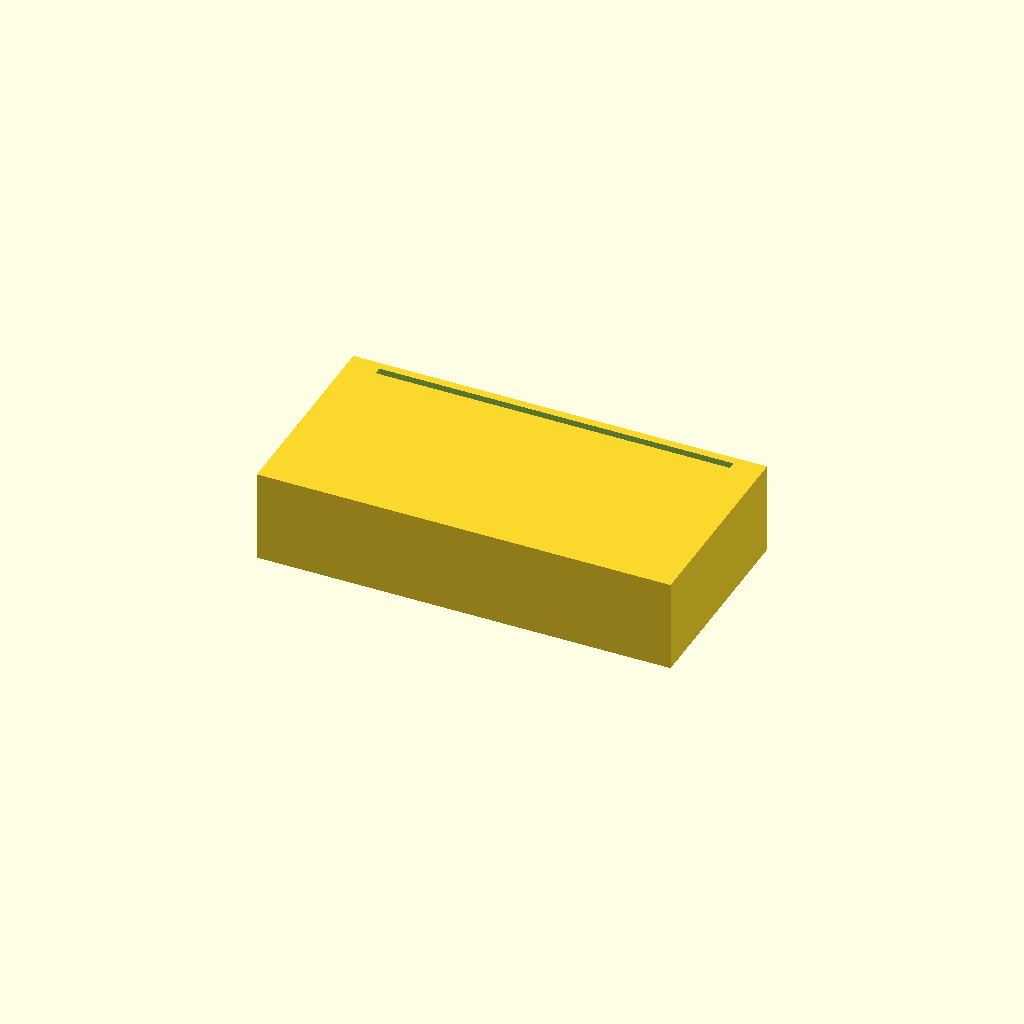
Cell 1 — every parameter at its default value.
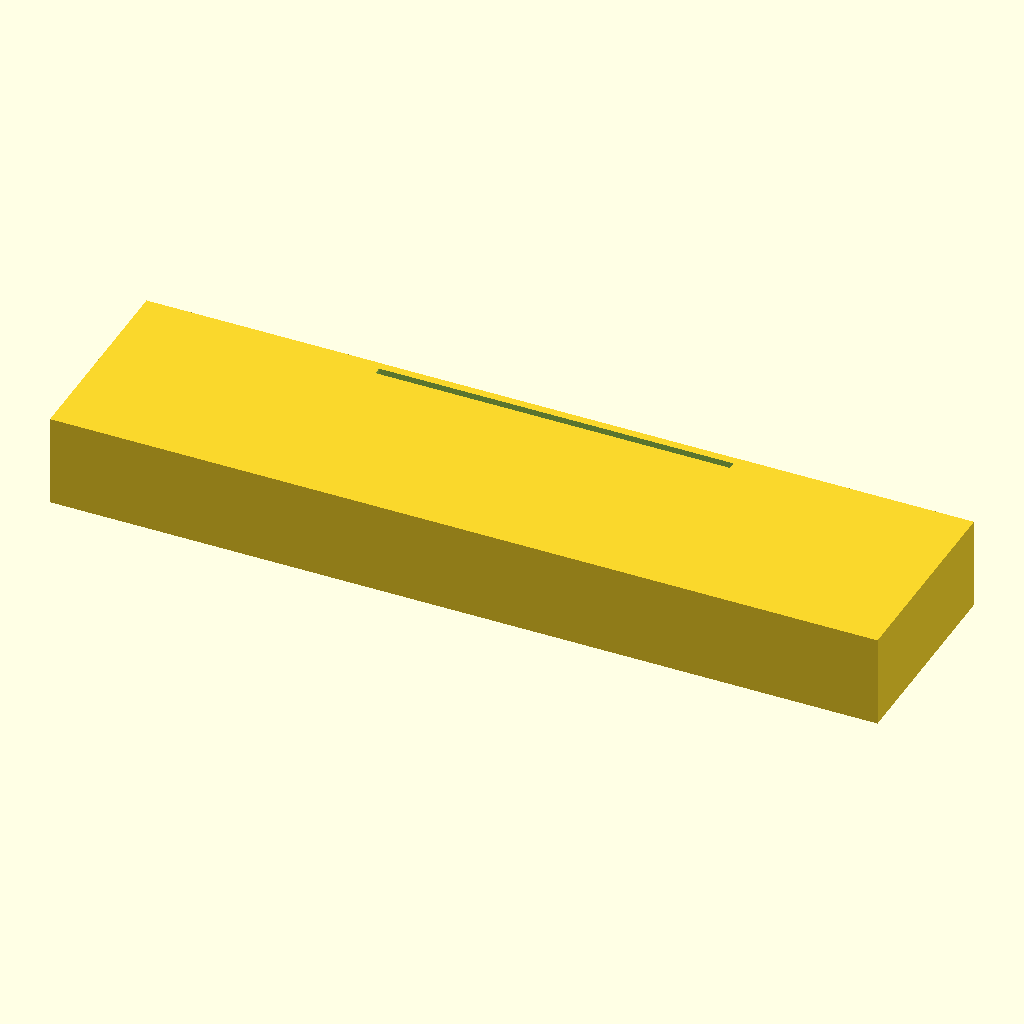
Cell 2: the same model with block_length = 180.
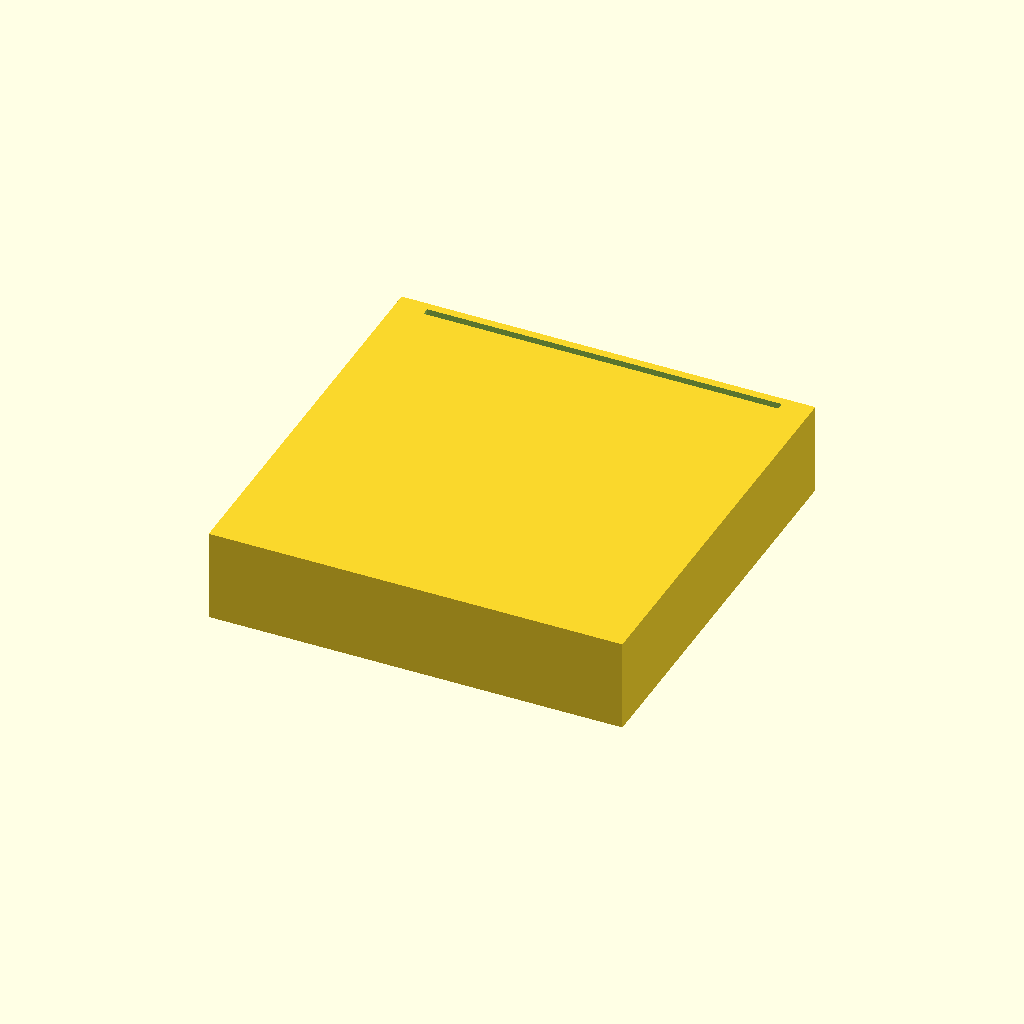
Cell 3: block_width = 90 (everything else at default).
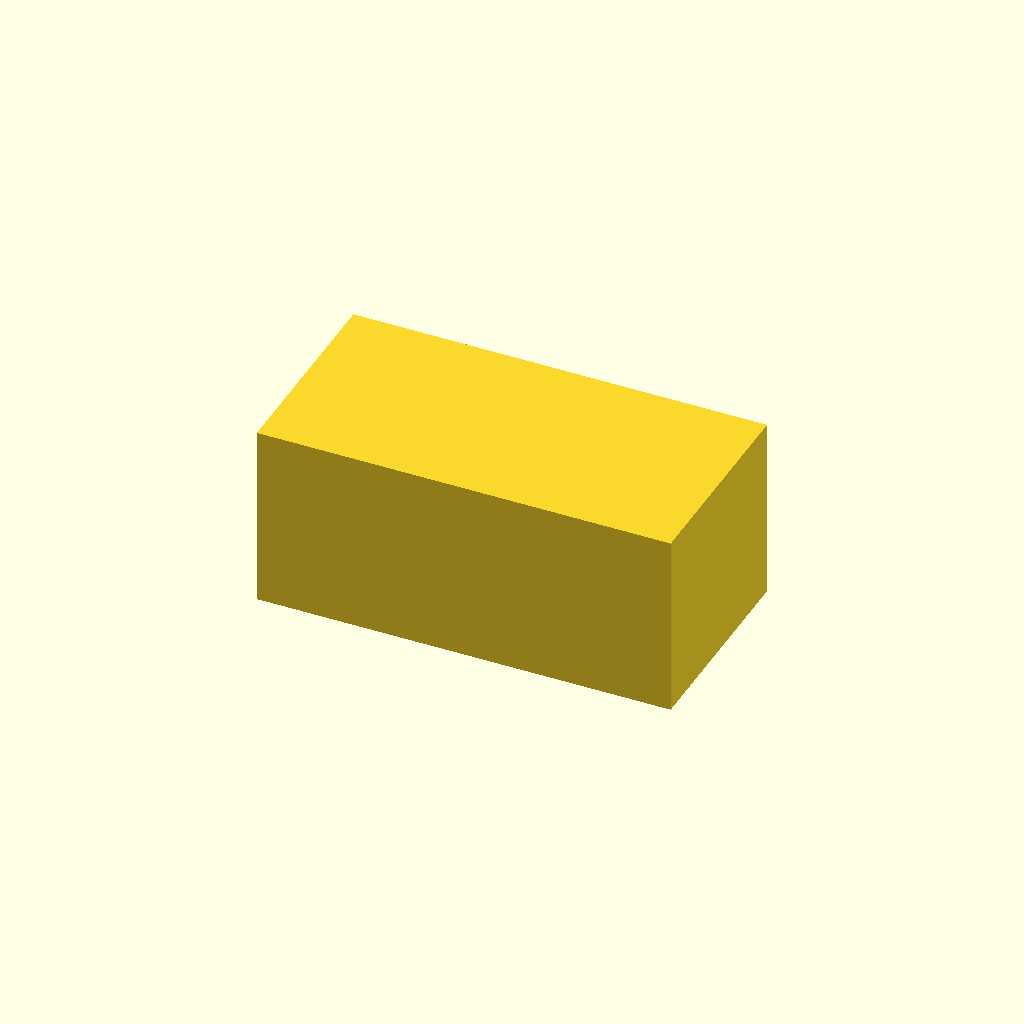
Cell 4 — block_height set to 40, the other parameters unchanged.
All cells are drawn from one camera (rotation 55°, 0°, 25°, orthographic, colour scheme Cornfield), so only the parameter changes between them.
The OpenSCAD source (bench/results/main-tiiny/code/tiiny_zai-org_GLM-4.7-Flash/slide_drying_rack_s2_a2.scad):
// Dimensions in millimetres
block_length = 90;      // X dimension
block_width = 45;       // Y dimension
block_height = 20;      // Z dimension

slide_length = 75;      // Length of the slide
slide_width = 25;       // Width of the slide
slide_thickness = 1;    // Thickness of the slide

slot_length = 77;       // Length of the slot (slightly shorter than block to allow for walls)
slot_width = 1.6;       // Width of the slot
slot_depth = 10;        // Depth of the slot (how deep the cut is)
slot_spacing = 3.5;     // Centre-to-centre distance between slots

// Derived dimensions
// Calculate the number of slots that fit within the block width
// We use a for loop to determine the exact count based on spacing
num_slots = 0;
for (i = [0 : 1]) {
    if ((i * slot_spacing) + (slot_width / 2) < (block_width / 2)) {
        num_slots = i + 1;
    }
}

// Calculate the total width occupied by the slots
total_slot_width = (num_slots * slot_width) + ((num_slots - 1) * slot_spacing);

// Calculate the offset to center the group of slots
slot_offset = (block_width - total_slot_width) / 2;

$fn = 64;

module base_block() {
    cube([block_length, block_width, block_height], center=true);
}

module slot_cutout() {
    // The slot is a rectangular prism cut into the top face
    // We extend it slightly past the block faces to ensure clean cuts
    translate([0, block_width/2, block_height - slot_depth - 0.1])
    cube([slot_length + 0.1, slot_width + 0.1, slot_depth + 0.1], center=true);
}

module drying_rack() {
    difference() {
        base_block();
        
        // Create the slots
        for (i = [0 : num_slots - 1]) {
            // Calculate Y position for each slot
            y_pos = (i * slot_spacing) + (slot_width / 2);
            
            translate([0, y_pos, 0])
            slot_cutout();
        }
    }
}

// Render the part
drying_rack();
Customizer parameters (derived from the source; name, type, default, range or options):
block_length: number, default 90
block_width: number, default 45
block_height: number, default 20
slide_length: number, default 75
slide_width: number, default 25
slide_thickness: number, default 1
slot_length: number, default 77
slot_width: number, default 1.6
slot_depth: number, default 10
slot_spacing: number, default 3.5
num_slots: number, default 0
